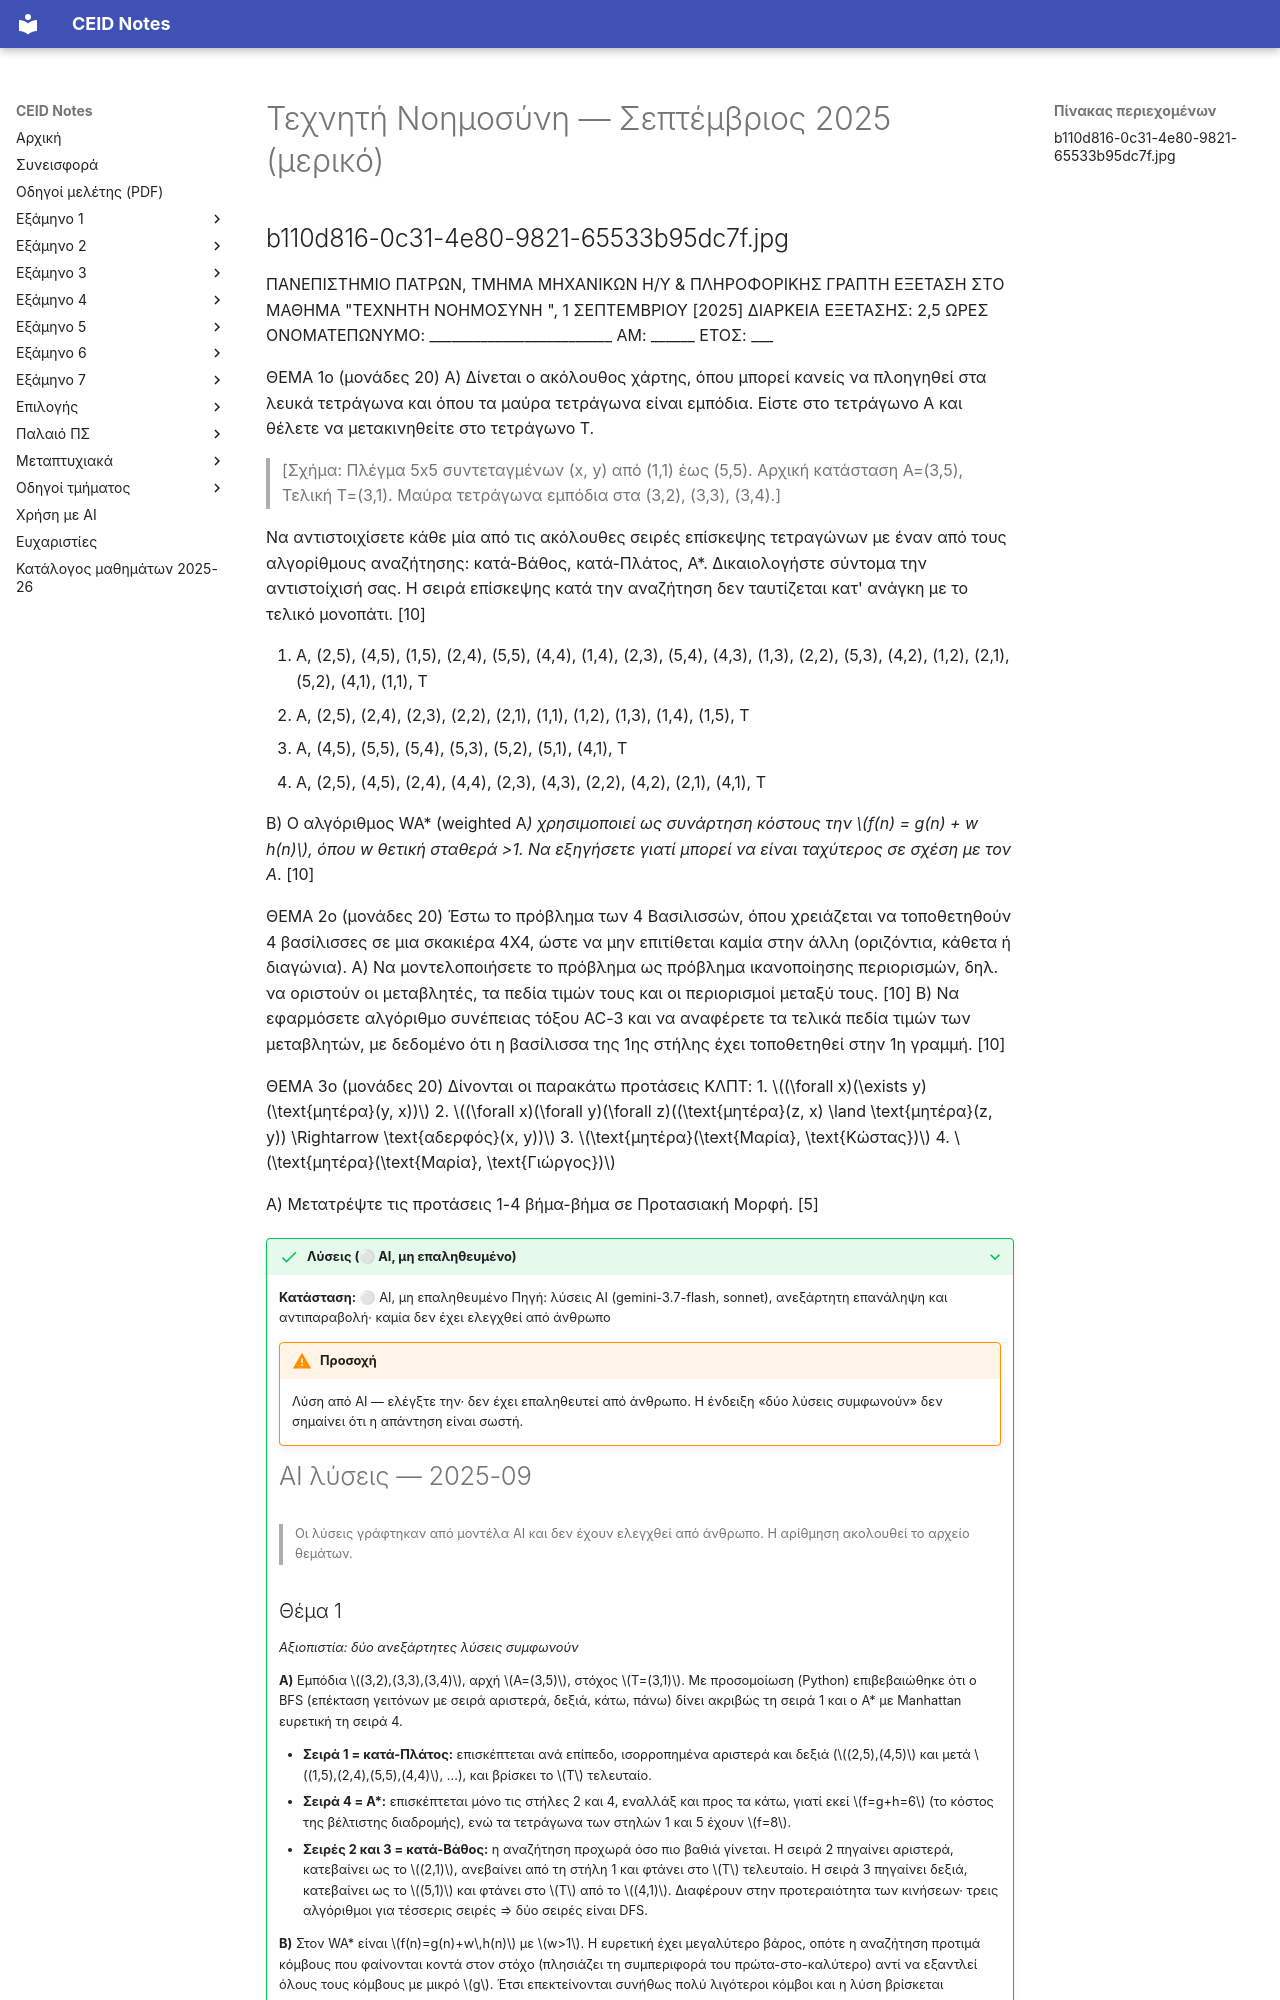

repository: kdngiorgos/ceid-notes · page: Semesters/Semester 5 (5ο Εξάμηνο)/Τεχνητή Νοημοσύνη - CEID_24Y351/Previous Exams/2025-09.html · generator: mkdocs

---
course: CEID_24Y351
session: 2025-09
label: Σεπτέμβριος 2025 (μερικό)
sources:
- b110d816-0c31-4e80-9821-65533b95dc7f.jpg
format: open
duration_min: 150
notes: Μόνο η 1η σελίδα (1/2). Η ημερομηνία στην κεφαλίδα είναι σε αγκύλες.
transcription: partial
solutions: ai-unverified
---
# Τεχνητή Νοημοσύνη — Σεπτέμβριος 2025 (μερικό)
